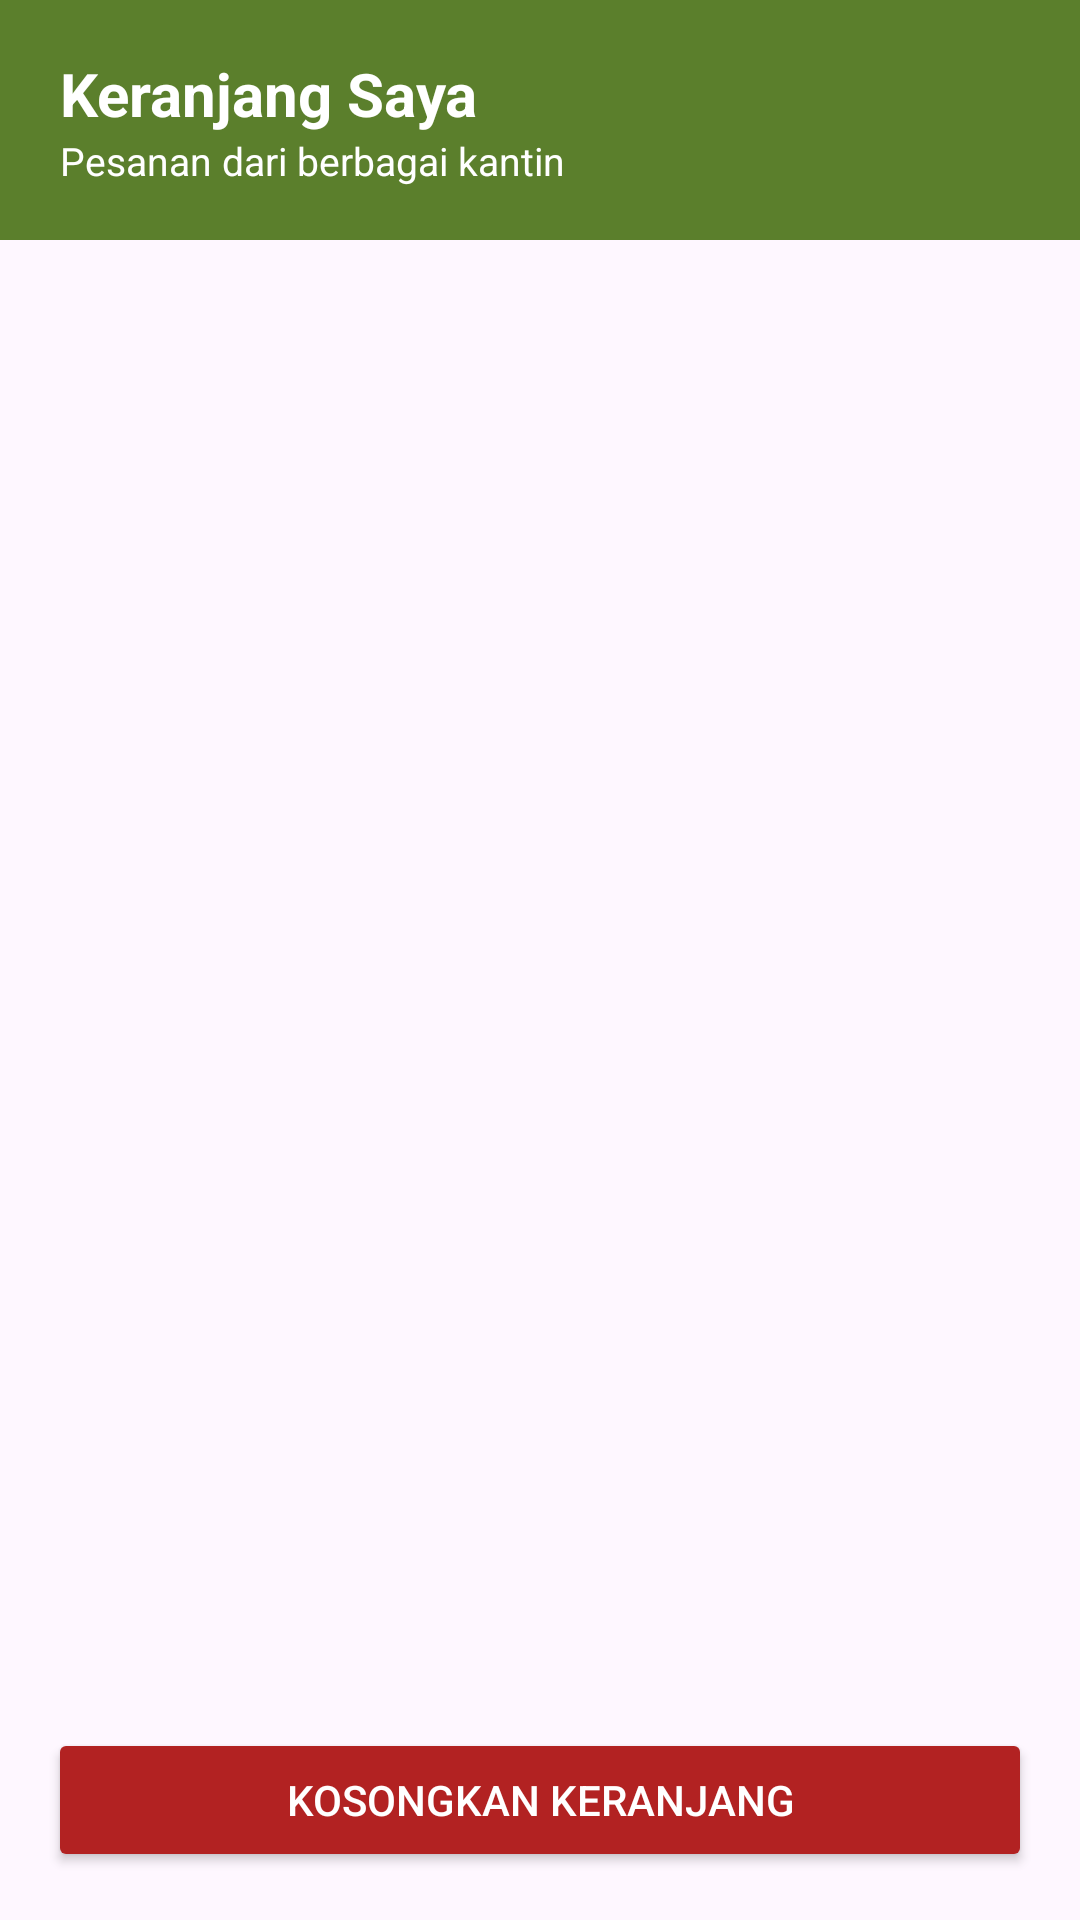

Android layout source for this screen:
<!-- AndroidManifest.xml: application theme Theme.ParkEat -->
<!-- res/layout/activity_keranjang.xml -->
<?xml version="1.0" encoding="utf-8"?>
<androidx.constraintlayout.widget.ConstraintLayout
    xmlns:android="http://schemas.android.com/apk/res/android"
    xmlns:app="http://schemas.android.com/apk/res-auto"
    android:layout_width="match_parent"
    android:layout_height="match_parent">

    

    <LinearLayout
        android:id="@+id/headerKeranjang"
        android:layout_width="0dp"
        android:layout_height="80dp"
        android:background="#5B7F2C"
        android:gravity="center_vertical"
        android:paddingStart="20dp"
        android:orientation="vertical"
        app:layout_constraintTop_toTopOf="parent"
        app:layout_constraintStart_toStartOf="parent"
        app:layout_constraintEnd_toEndOf="parent">

        <TextView
            android:layout_width="wrap_content"
            android:layout_height="wrap_content"
            android:text="Keranjang Saya"
            android:textColor="@android:color/white"
            android:textSize="20sp"
            android:textStyle="bold"/>

        <TextView
            android:layout_width="wrap_content"
            android:layout_height="wrap_content"
            android:text="Pesanan dari berbagai kantin"
            android:textColor="@android:color/white"
            android:textSize="13sp"/>

    </LinearLayout>


    

    <ListView
        android:id="@+id/listKeranjangWarung"
        android:layout_width="0dp"
        android:layout_height="0dp"
        android:divider="@android:color/transparent"
        android:dividerHeight="10dp"
        android:padding="16dp"
        app:layout_constraintTop_toBottomOf="@id/headerKeranjang"
        app:layout_constraintBottom_toTopOf="@id/btnKosongkan"
        app:layout_constraintStart_toStartOf="parent"
        app:layout_constraintEnd_toEndOf="parent"/>


    

    <Button
        android:id="@+id/btnKosongkan"
        android:layout_width="0dp"
        android:layout_height="wrap_content"
        android:text="Kosongkan Keranjang"
        android:backgroundTint="#B22222"
        android:textColor="@android:color/white"
        android:layout_margin="16dp"

        app:layout_constraintBottom_toBottomOf="parent"
        app:layout_constraintStart_toStartOf="parent"
        app:layout_constraintEnd_toEndOf="parent"/>

</androidx.constraintlayout.widget.ConstraintLayout>
<!-- resources referenced by this layout -->
<resources>
  <style name="Theme.ParkEat" parent="Theme.Material3.Light.NoActionBar">
          <item name="colorPrimary">@color/primary</item>
      </style>
  <color name="primary">#557D2E</color>
</resources>
